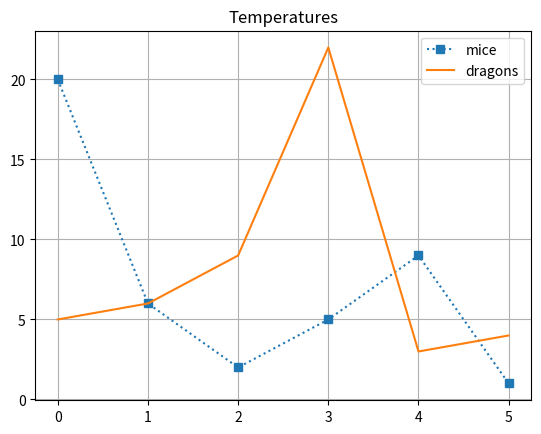

The script that saved this image:
# [redacted]
# [redacted]
# CSC 117b Lab 29
# Main File

# Import packages
import matplotlib.pyplot as plt

# Define main()
def main():
    '''
    # Histogram
    myGraphValues = [20, 6, 2, 5, 9, 1]
    myGraphWidths = [0.5, 0.5, 0.5, 0.5, 0.5, 0.5]
    myGraphColors = ['r', '#FF6600', 'y', 'g', 'b', 'DarkViolet']
    myGraphLabels = ['Dragon', 'Greyhound', 'Badger', 'Possum', \
                     'Phoenix', 'Mongolian Wild Ass']

    x = range(0, len(myGraphLabels))
    plt.bar(x, myGraphValues, align='center', width=myGraphWidths, \
            color=myGraphColors)
    plt.title('Favorite Animals')
    plt.ylabel('Number of People')
    plt.xlabel('Animal')
    plt.xticks(x, myGraphLabels)
    plt.show()
    '''

    '''
    # Pie Chart
    myGraphValues = [20, 6, 2, 5, 9, 1]
    myGraphColors = ['r', '#FF6600', 'y', 'g', 'b', 'DarkViolet']
    myGraphLabels = ['Dragon', 'Greyhound', 'Badger', 'Possum', \
                     'Phoenix', 'Mongolian Wild Ass']
    explode = (0, 0.2, 0, 0, 0, 0)
    plt.pie(myGraphValues, colors=myGraphColors, labels=myGraphLabels, \
            explode=explode, autopct='%1.1f%%', counterclock=False, \
            shadow=True)
    plt.title('Favorite Animals')
    plt.show()
    '''

    # Line Graph
    myGraphValues = [20, 6, 2, 5, 9, 1]
    myOtherGraphValues = [5, 6, 9, 22, 3, 4]
    plt.plot(range(len(myGraphValues)), myGraphValues, 's:')
    plt.plot(range(len(myOtherGraphValues)), myOtherGraphValues)
    plt.title('Temperatures')
    plt.grid()
    plt.legend(['mice', 'dragons'], loc=1)
    plt.savefig('MySampleImage.png', format='png')
    plt.show()

# Call main()
main()
